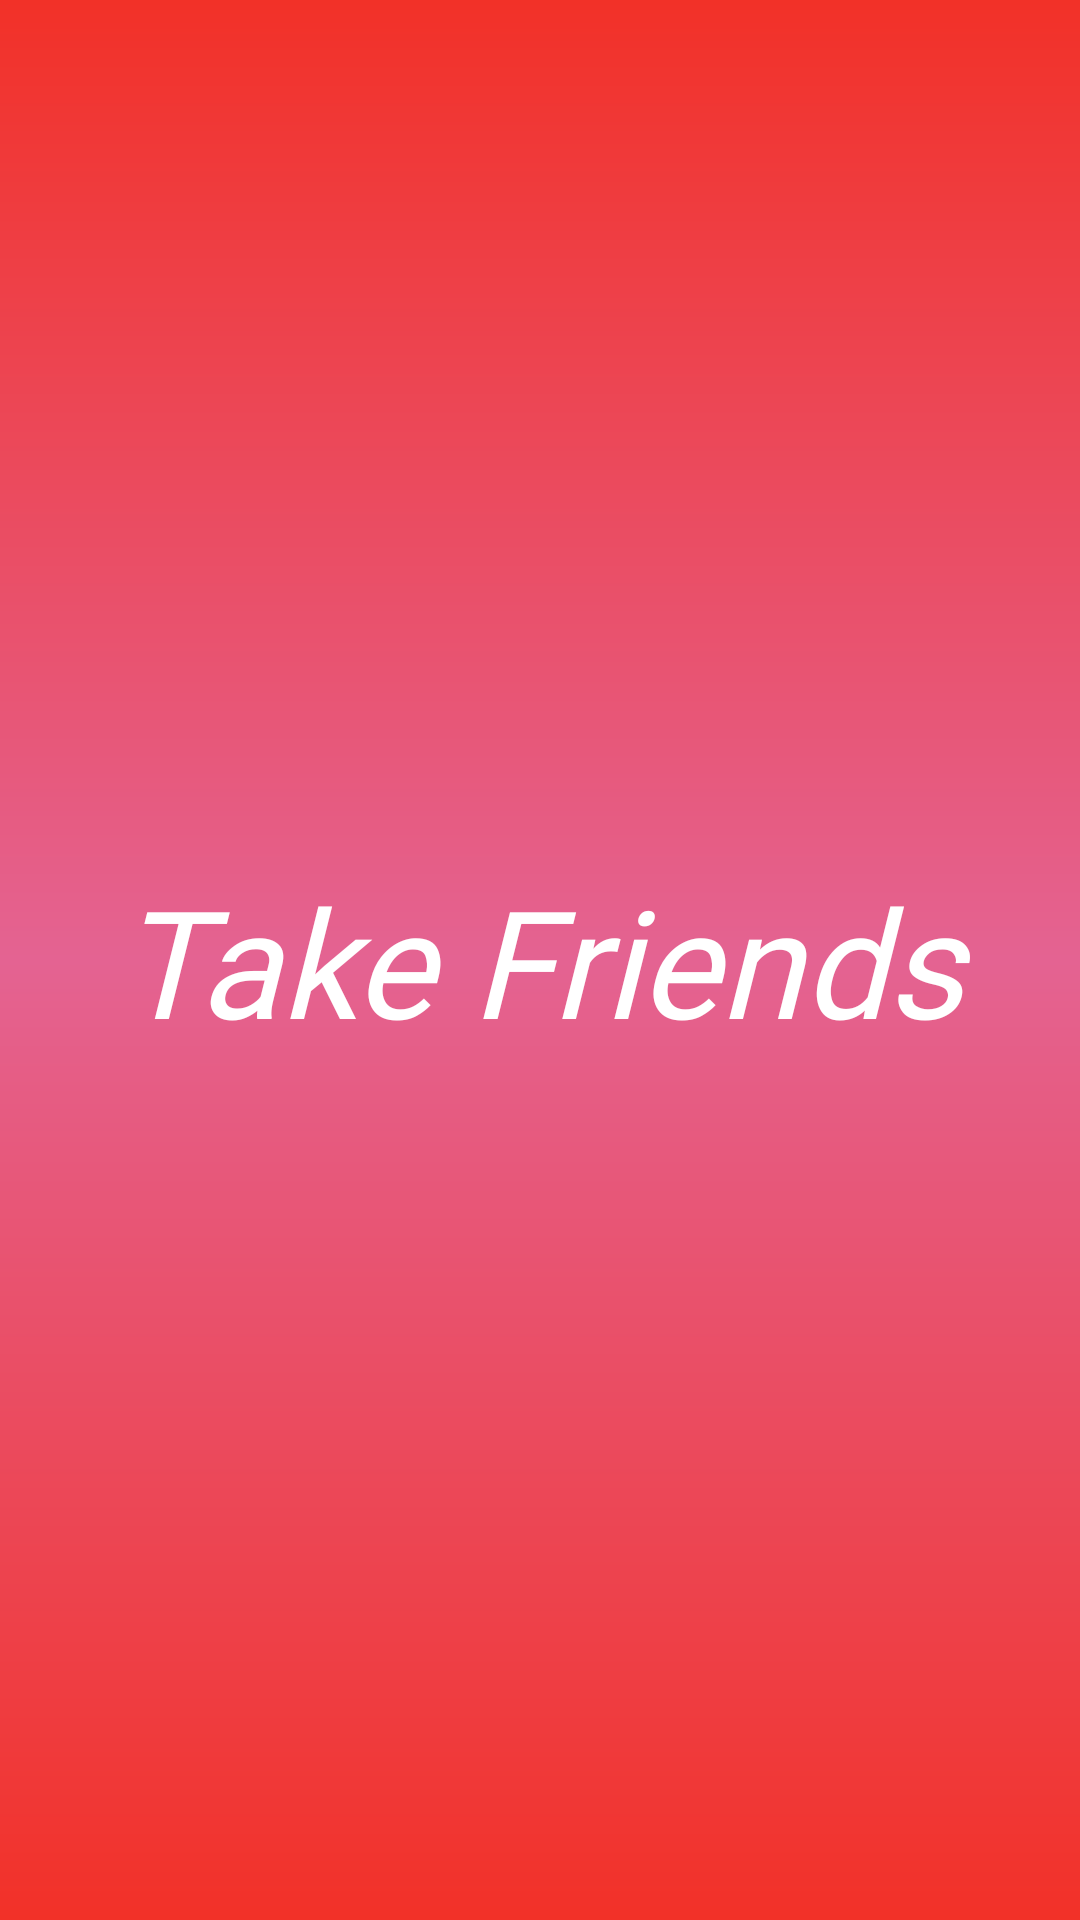

Reconstruct the res/layout file that produces this screen, plus the resources it refers to.
<!-- AndroidManifest.xml: application theme AppTheme -->
<!-- res/layout/activity_home.xml -->
<?xml version="1.0" encoding="utf-8"?>
<LinearLayout
    xmlns:android="http://schemas.android.com/apk/res/android"
    xmlns:app="http://schemas.android.com/apk/res-auto"
    xmlns:tools="http://schemas.android.com/tools"
    android:layout_width="match_parent"
    android:layout_height="match_parent"
    tools:context=".Welcome.WelcomeScreen"
    android:background="@drawable/gradint1"
    android:orientation="vertical">

    <TextView
        android:layout_width="match_parent"
        android:layout_height="match_parent"
        android:textColor="@color/colorWhite"
        android:textSize="50sp"
        android:fontFamily="@font/giette"
        android:textStyle="italic"
        android:gravity="center"
        android:layout_gravity="center"
        android:text="@string/app_name"/>

</LinearLayout>
<!-- resources referenced by this layout -->
<resources>
  <color name="colorWhite">#fff</color>
  <!-- drawable gradint1 (drawable) -->
  <?xml version="1.0" encoding="utf-8"?>
  <shape
      xmlns:android="http://schemas.android.com/apk/res/android"
      android:shape="rectangle">
  
      <gradient
          android:startColor="@color/colorAccent"
          android:centerColor="@color/colorRed"
          android:endColor="@color/colorAccent"
          android:angle="90">
  
      </gradient>
  
  </shape>
  <string name="app_name">Take Friends</string>
  <style name="AppTheme" parent="Theme.AppCompat.Light.NoActionBar">
          
          <item name="colorPrimary">@color/colorAccent</item>
          <item name="colorPrimaryDark">@color/colorAccentDarkBar</item>
          <item name="colorAccent">@color/colorAccent</item>
      </style>
  <color name="colorAccent">#F23128</color>
  <color name="colorRed">#E46392</color>
  <color name="colorAccentDarkBar">#c1140b</color>
</resources>
